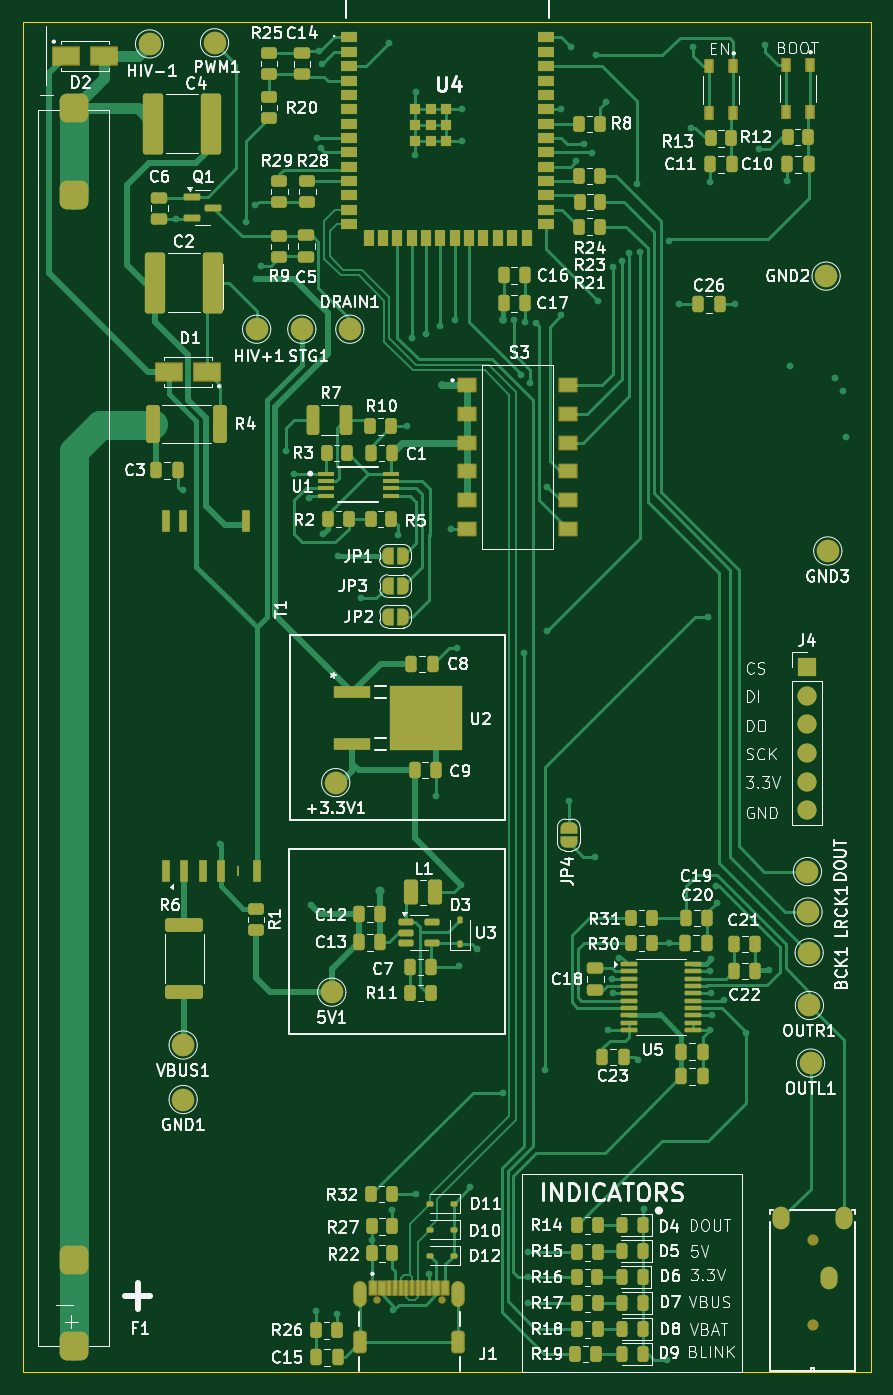
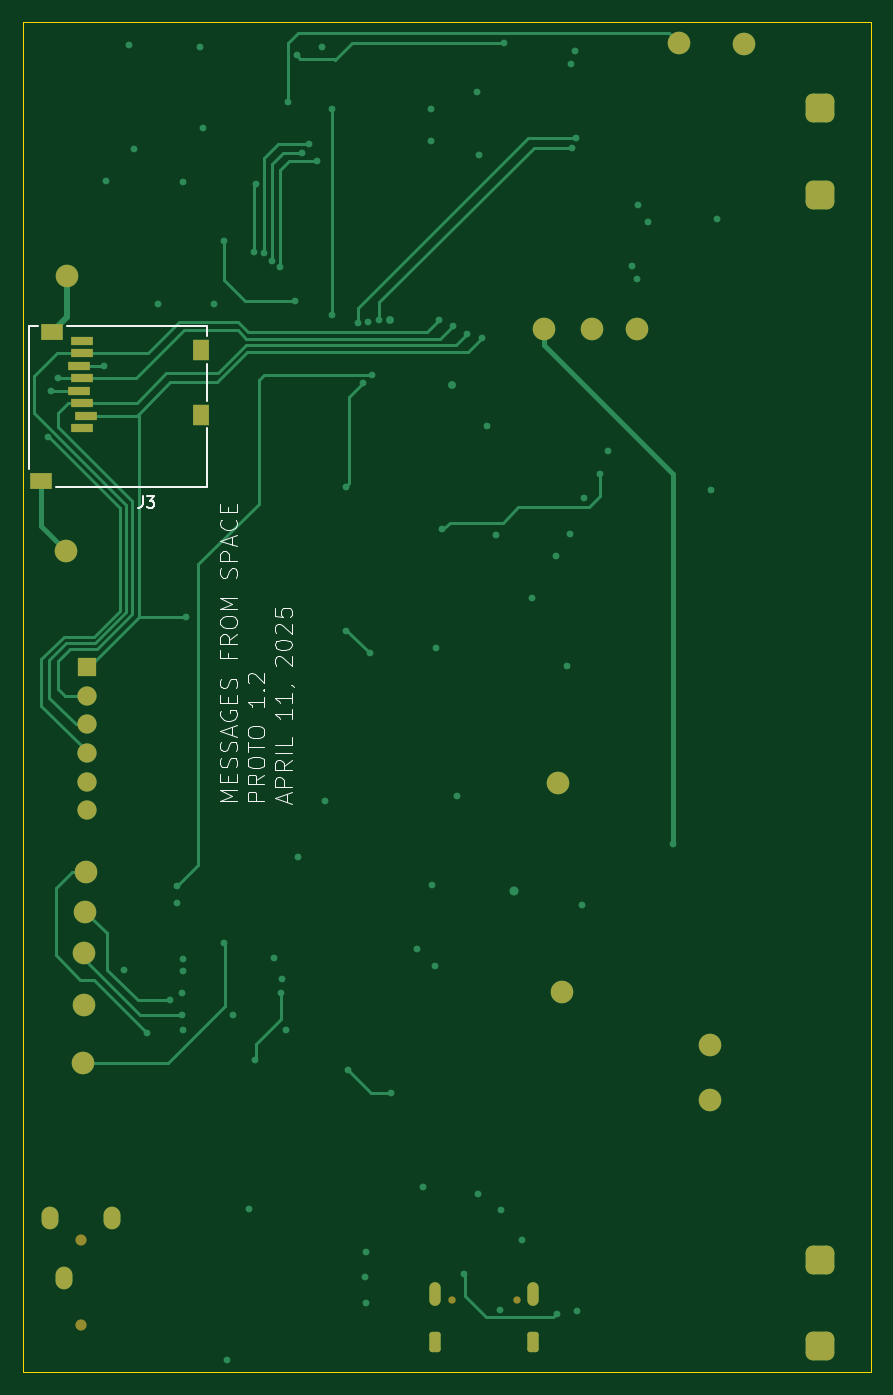
Circuit board: 11 layer files. Board 75.0 x 119.5 mm.
- bottom_copper: Radiation3-B_Cu.gbr (16852 bytes)
- bottom_mask: Radiation3-B_Mask.gbr (3293 bytes)
- paste: Radiation3-B_Paste.gbr (872 bytes)
- bottom_silk: Radiation3-B_Silkscreen.gbr (18957 bytes)
- outline: Radiation3-Edge_Cuts.gbr (607 bytes)
- top_copper: Radiation3-F_Cu.gbr (61903 bytes)
- top_mask: Radiation3-F_Mask.gbr (15722 bytes)
- paste: Radiation3-F_Paste.gbr (11891 bytes)
- top_silk: Radiation3-F_Silkscreen.gbr (191563 bytes)
- inner_copper: Radiation3-In1_Cu.gbr (168320 bytes)
- inner_copper: Radiation3-In2_Cu.gbr (52768 bytes)

=== bottom_copper: Radiation3-B_Cu.gbr (16852 bytes, source omitted) ===
=== bottom_mask: Radiation3-B_Mask.gbr ===
%TF.GenerationSoftware,KiCad,Pcbnew,9.0.0*%
%TF.CreationDate,2025-07-21T23:18:42-04:00*%
%TF.ProjectId,Radiation3,52616469-6174-4696-9f6e-332e6b696361,rev?*%
%TF.SameCoordinates,Original*%
%TF.FileFunction,Soldermask,Bot*%
%TF.FilePolarity,Negative*%
%FSLAX46Y46*%
G04 Gerber Fmt 4.6, Leading zero omitted, Abs format (unit mm)*
G04 Created by KiCad (PCBNEW 9.0.0) date 2025-07-21 23:18:42*
%MOMM*%
%LPD*%
G01*
G04 APERTURE LIST*
G04 Aperture macros list*
%AMRoundRect*
0 Rectangle with rounded corners*
0 $1 Rounding radius*
0 $2 $3 $4 $5 $6 $7 $8 $9 X,Y pos of 4 corners*
0 Add a 4 corners polygon primitive as box body*
4,1,4,$2,$3,$4,$5,$6,$7,$8,$9,$2,$3,0*
0 Add four circle primitives for the rounded corners*
1,1,$1+$1,$2,$3*
1,1,$1+$1,$4,$5*
1,1,$1+$1,$6,$7*
1,1,$1+$1,$8,$9*
0 Add four rect primitives between the rounded corners*
20,1,$1+$1,$2,$3,$4,$5,0*
20,1,$1+$1,$4,$5,$6,$7,0*
20,1,$1+$1,$6,$7,$8,$9,0*
20,1,$1+$1,$8,$9,$2,$3,0*%
G04 Aperture macros list end*
%ADD10C,2.000000*%
%ADD11RoundRect,0.635000X-0.635000X-0.635000X0.635000X-0.635000X0.635000X0.635000X-0.635000X0.635000X0*%
%ADD12RoundRect,0.635000X0.635000X0.635000X-0.635000X0.635000X-0.635000X-0.635000X0.635000X-0.635000X0*%
%ADD13C,0.990600*%
%ADD14O,1.498600X2.006600*%
%ADD15C,0.650000*%
%ADD16O,1.000000X2.100000*%
%ADD17RoundRect,0.250000X-0.250000X-0.650000X0.250000X-0.650000X0.250000X0.650000X-0.250000X0.650000X0*%
%ADD18R,1.700000X1.700000*%
%ADD19O,1.700000X1.700000*%
%ADD20R,1.397000X1.803400*%
%ADD21R,1.905000X1.397000*%
%ADD22R,2.006600X0.812800*%
G04 APERTURE END LIST*
D10*
%TO.C,OUTL1*%
X105925000Y-159450000D03*
%TD*%
%TO.C,GND1*%
X50400000Y-162675000D03*
%TD*%
%TO.C,5V1*%
X63550000Y-153175000D03*
%TD*%
D11*
%TO.C,F1*%
X40700000Y-184477500D03*
X40700000Y-176857500D03*
D12*
X40695000Y-82582500D03*
X40695000Y-74962500D03*
%TD*%
D10*
%TO.C,LRCK1*%
X105700000Y-146075000D03*
%TD*%
%TO.C,DRAIN1*%
X65150000Y-94500000D03*
%TD*%
D13*
%TO.C,J2*%
X106099876Y-182590435D03*
X106099876Y-175090435D03*
D14*
X107600000Y-178490435D03*
X103349818Y-173190433D03*
X108849817Y-173190433D03*
%TD*%
D10*
%TO.C,VBUS1*%
X50400000Y-157850000D03*
%TD*%
%TO.C,OUTR1*%
X105825000Y-154350000D03*
%TD*%
%TO.C,HIV-1*%
X47425000Y-69250000D03*
%TD*%
%TO.C,DOUT1*%
X105650000Y-142500000D03*
%TD*%
%TO.C,GND3*%
X107450000Y-114125000D03*
%TD*%
%TO.C,BCK1*%
X105800000Y-149675000D03*
%TD*%
%TO.C,STG1*%
X60900000Y-94500000D03*
%TD*%
%TO.C,+3.3V1*%
X63900000Y-134625000D03*
%TD*%
D15*
%TO.C,J1*%
X67510000Y-180420000D03*
X73290000Y-180420000D03*
D16*
X66080000Y-179920000D03*
X74720000Y-179920000D03*
D17*
X66080000Y-184100000D03*
X74720000Y-184100000D03*
%TD*%
D10*
%TO.C,PWM1*%
X53175000Y-69150000D03*
%TD*%
%TO.C,GND2*%
X107300000Y-89800000D03*
%TD*%
D18*
%TO.C,J4*%
X105600000Y-124380000D03*
D19*
X105600000Y-126920000D03*
X105600000Y-129460000D03*
X105600000Y-132000000D03*
X105600000Y-134540000D03*
X105600000Y-137080000D03*
%TD*%
D10*
%TO.C,HIV+1*%
X56900000Y-94500000D03*
%TD*%
D20*
%TO.C,J3*%
X95478399Y-96350000D03*
X95478399Y-102050001D03*
D21*
X108628401Y-94750000D03*
X109628401Y-107900002D03*
D22*
X106028401Y-103240001D03*
X105628402Y-102139927D03*
X106028401Y-101040001D03*
X106228401Y-99940000D03*
X106028401Y-98840000D03*
X106228401Y-97740000D03*
X106028401Y-96639999D03*
X106028401Y-95539999D03*
%TD*%
M02*

=== paste: Radiation3-B_Paste.gbr ===
%TF.GenerationSoftware,KiCad,Pcbnew,9.0.0*%
%TF.CreationDate,2025-07-21T23:18:42-04:00*%
%TF.ProjectId,Radiation3,52616469-6174-4696-9f6e-332e6b696361,rev?*%
%TF.SameCoordinates,Original*%
%TF.FileFunction,Paste,Bot*%
%TF.FilePolarity,Positive*%
%FSLAX46Y46*%
G04 Gerber Fmt 4.6, Leading zero omitted, Abs format (unit mm)*
G04 Created by KiCad (PCBNEW 9.0.0) date 2025-07-21 23:18:42*
%MOMM*%
%LPD*%
G01*
G04 APERTURE LIST*
%ADD10R,1.397000X1.803400*%
%ADD11R,1.905000X1.397000*%
%ADD12R,2.006600X0.812800*%
G04 APERTURE END LIST*
D10*
%TO.C,J3*%
X95478399Y-96350000D03*
X95478399Y-102050001D03*
D11*
X108628401Y-94750000D03*
X109628401Y-107900002D03*
D12*
X106028401Y-103240001D03*
X105628402Y-102139927D03*
X106028401Y-101040001D03*
X106228401Y-99940000D03*
X106028401Y-98840000D03*
X106228401Y-97740000D03*
X106028401Y-96639999D03*
X106028401Y-95539999D03*
%TD*%
M02*

=== bottom_silk: Radiation3-B_Silkscreen.gbr (18957 bytes, source omitted) ===
=== outline: Radiation3-Edge_Cuts.gbr ===
%TF.GenerationSoftware,KiCad,Pcbnew,9.0.0*%
%TF.CreationDate,2025-07-21T23:18:42-04:00*%
%TF.ProjectId,Radiation3,52616469-6174-4696-9f6e-332e6b696361,rev?*%
%TF.SameCoordinates,Original*%
%TF.FileFunction,Profile,NP*%
%FSLAX46Y46*%
G04 Gerber Fmt 4.6, Leading zero omitted, Abs format (unit mm)*
G04 Created by KiCad (PCBNEW 9.0.0) date 2025-07-21 23:18:42*
%MOMM*%
%LPD*%
G01*
G04 APERTURE LIST*
%TA.AperFunction,Profile*%
%ADD10C,0.050000*%
%TD*%
G04 APERTURE END LIST*
D10*
X36200000Y-67300000D02*
X111250000Y-67300000D01*
X111250000Y-186825000D01*
X36200000Y-186825000D01*
X36200000Y-67300000D01*
M02*

=== top_copper: Radiation3-F_Cu.gbr (61903 bytes, source omitted) ===
=== top_mask: Radiation3-F_Mask.gbr (15722 bytes, source omitted) ===
=== paste: Radiation3-F_Paste.gbr (11891 bytes, source omitted) ===
=== top_silk: Radiation3-F_Silkscreen.gbr (191563 bytes, source omitted) ===
=== inner_copper: Radiation3-In1_Cu.gbr (168320 bytes, source omitted) ===
=== inner_copper: Radiation3-In2_Cu.gbr (52768 bytes, source omitted) ===
